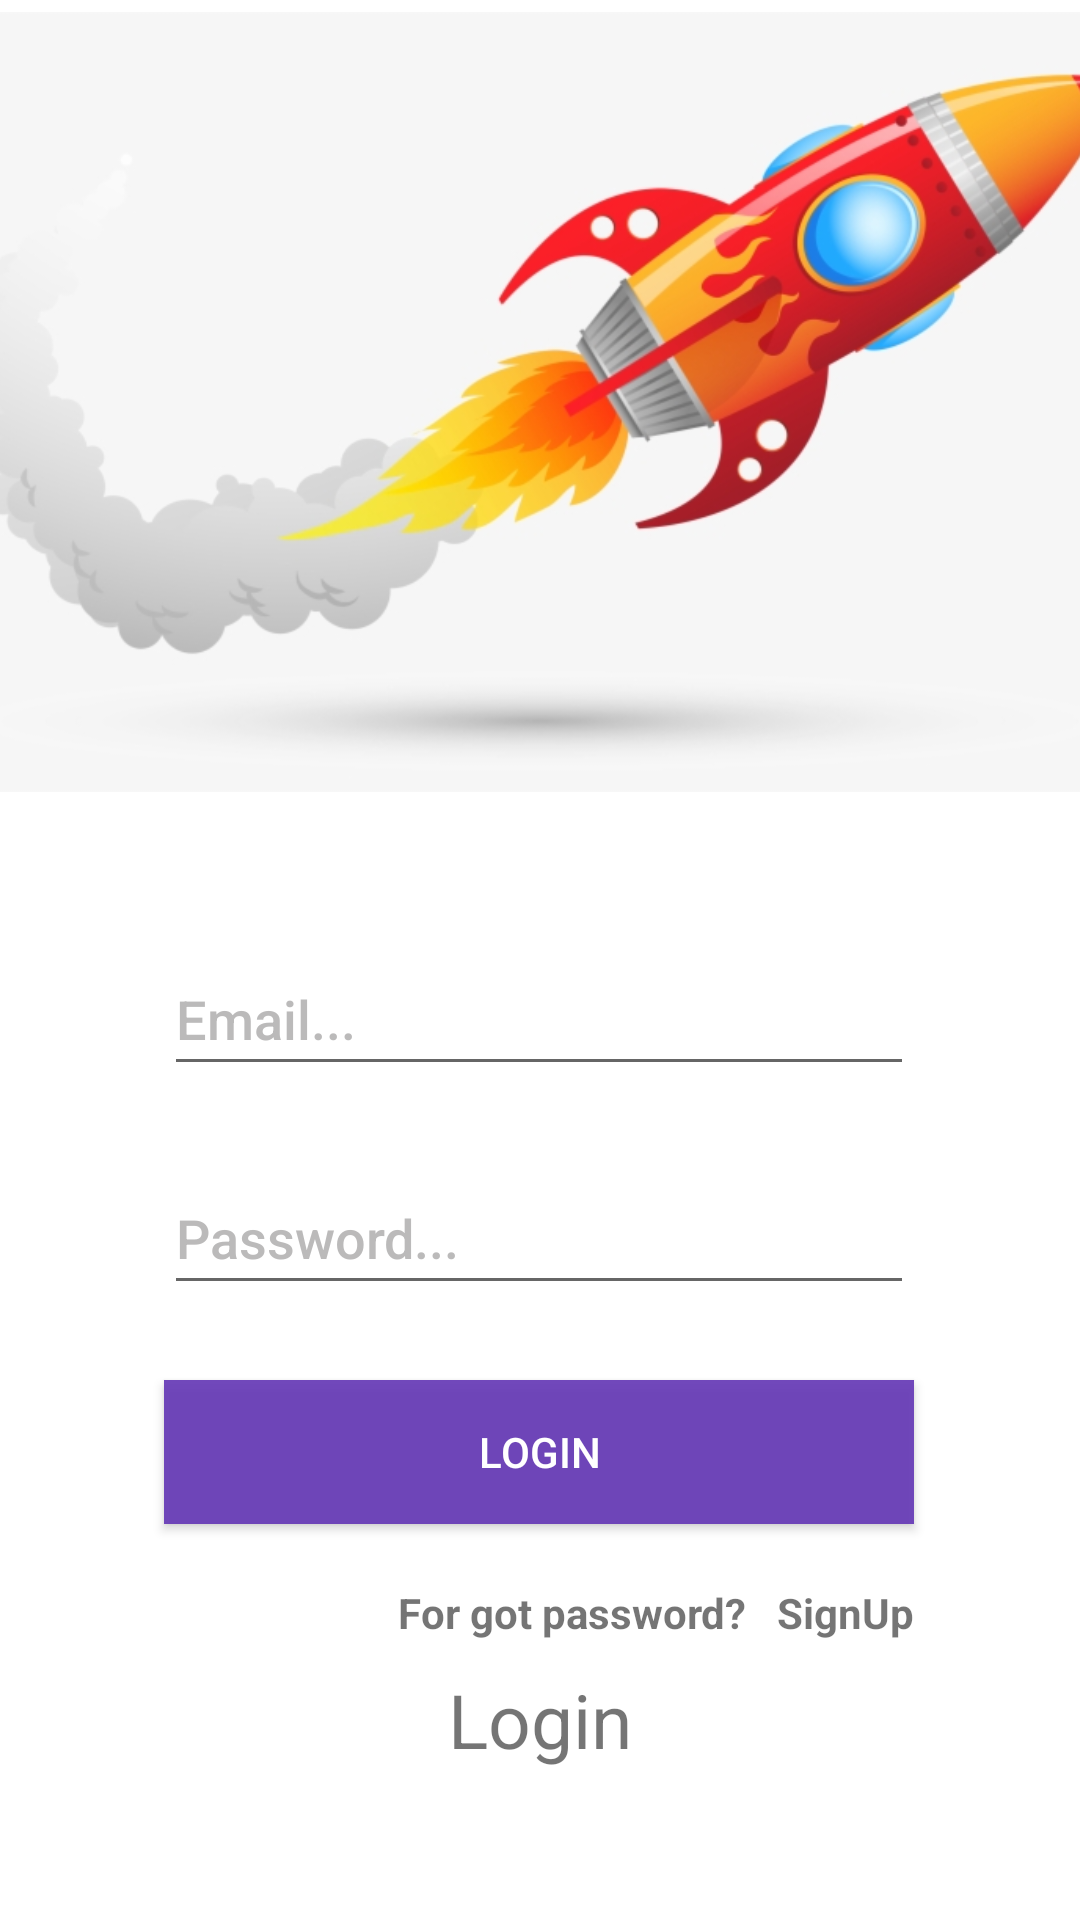

Write the Android layout XML for this screen, with the resource values it uses.
<!-- AndroidManifest.xml: application theme Theme.MoneyManagement -->
<!-- res/layout/activity_login.xml -->
<?xml version="1.0" encoding="utf-8"?>
<androidx.constraintlayout.widget.ConstraintLayout xmlns:android="http://schemas.android.com/apk/res/android"
    xmlns:app="http://schemas.android.com/apk/res-auto"
    xmlns:tools="http://schemas.android.com/tools"
    android:layout_width="match_parent"
    android:layout_height="match_parent"
    android:background="#FFFFFF"
    tools:context=".login.LoginActivity">

    <ImageView
        android:id="@+id/imageView2"
        android:layout_width="588dp"
        android:layout_height="260dp"
        android:layout_marginTop="4dp"
        app:layout_constraintEnd_toEndOf="parent"
        app:layout_constraintHorizontal_bias="0.502"
        app:layout_constraintStart_toStartOf="parent"
        app:layout_constraintTop_toTopOf="parent"
        app:srcCompat="@drawable/to_the_moon" />

    <EditText
        android:id="@+id/email"
        android:layout_width="250dp"
        android:layout_height="48dp"
        android:layout_marginTop="50dp"
        android:height="25dp"
        android:ems="10"
        android:fontFamily="sans-serif-medium"
        android:hint="Email..."
        android:inputType="textPersonName"
        android:minHeight="48dp"
        android:shadowColor="#3F51B5"
        android:textColorHighlight="#FFEB3B"
        android:textColorHint="#B39E9D9D"
        app:layout_constraintEnd_toEndOf="parent"
        app:layout_constraintHorizontal_bias="0.497"
        app:layout_constraintStart_toStartOf="parent"
        app:layout_constraintTop_toBottomOf="@+id/imageView2" />

    <Button
        android:id="@+id/btnLogin"
        android:layout_width="250dp"
        android:layout_height="48dp"
        android:layout_marginTop="25dp"
        android:background="#EB673AB7"
        android:text="Login"
        android:textColor="#FFFFFF"
        app:layout_constraintEnd_toEndOf="@+id/password"
        app:layout_constraintStart_toStartOf="@+id/password"
        app:layout_constraintTop_toBottomOf="@+id/password" />

    <EditText
        android:id="@+id/password"
        android:layout_width="250dp"
        android:layout_height="48dp"
        android:layout_marginTop="25dp"
        android:height="25dp"
        android:ems="10"
        android:fontFamily="sans-serif-medium"
        android:hint="Password..."
        android:inputType="textPassword"
        android:minHeight="48dp"
        android:textColorHint="#B39E9D9D"
        app:layout_constraintEnd_toEndOf="@+id/email"
        app:layout_constraintHorizontal_bias="0.0"
        app:layout_constraintStart_toStartOf="@+id/email"
        app:layout_constraintTop_toBottomOf="@+id/email" />

    <TextView
        android:id="@+id/forgotPassword"
        android:layout_width="wrap_content"
        android:layout_height="wrap_content"
        android:layout_marginTop="20dp"
        android:layout_marginEnd="10dp"
        android:text="For got password?"
        android:textStyle="bold"
        app:layout_constraintEnd_toStartOf="@+id/textSignUp"
        app:layout_constraintTop_toBottomOf="@+id/btnLogin" />

    <TextView
        android:id="@+id/textSignUp"
        android:layout_width="wrap_content"
        android:layout_height="wrap_content"
        android:layout_marginTop="20dp"
        android:text="SignUp"
        android:textStyle="bold"
        app:layout_constraintEnd_toEndOf="@+id/btnLogin"
        app:layout_constraintTop_toBottomOf="@+id/btnLogin" />

    <TextView
        android:id="@+id/textView2"
        android:layout_width="wrap_content"
        android:layout_height="wrap_content"
        android:layout_marginBottom="50dp"
        android:text="Login"
        android:textSize="25sp"
        app:layout_constraintBottom_toBottomOf="parent"
        app:layout_constraintEnd_toEndOf="parent"
        app:layout_constraintStart_toStartOf="parent" />

</androidx.constraintlayout.widget.ConstraintLayout>
<!-- resources referenced by this layout -->
<resources>
  <!-- drawable to_the_moon: png bitmap (drawable, 86641 bytes) -->
  <style name="Theme.MoneyManagement" parent="Theme.MaterialComponents.DayNight.NoActionBar">
          
          <item name="colorPrimary">@color/purple_500</item>
          <item name="colorPrimaryVariant">@color/purple_700</item>
          <item name="colorOnPrimary">@color/white</item>
          
          <item name="colorSecondary">@color/teal_200</item>
          <item name="colorSecondaryVariant">@color/teal_700</item>
          <item name="colorOnSecondary">@color/black</item>
          
          <item name="android:statusBarColor">?attr/colorPrimaryVariant</item>
          
      </style>
  <color name="purple_500">#FF6200EE</color>
  <color name="purple_700">#FF3700B3</color>
  <color name="white">#FFFFFFFF</color>
  <color name="teal_200">#EB673AB7</color>
  <color name="teal_700">#FF018786</color>
  <color name="black">#FF000000</color>
</resources>
